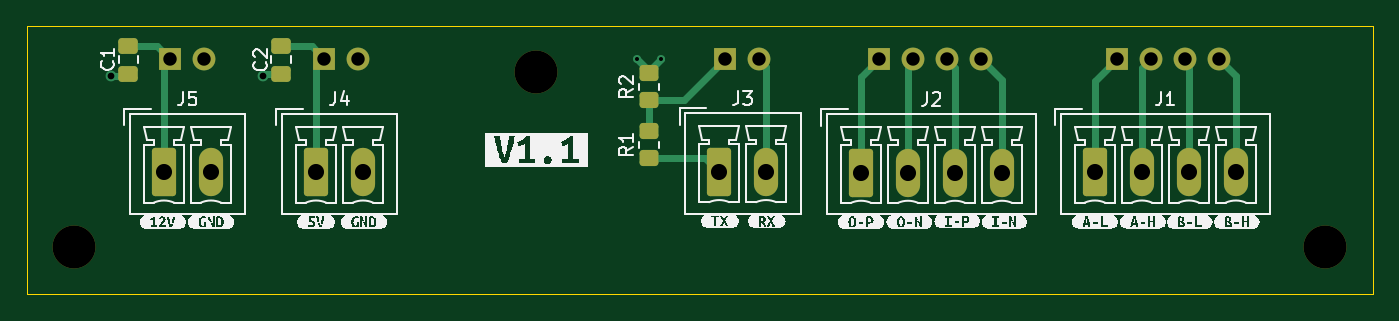
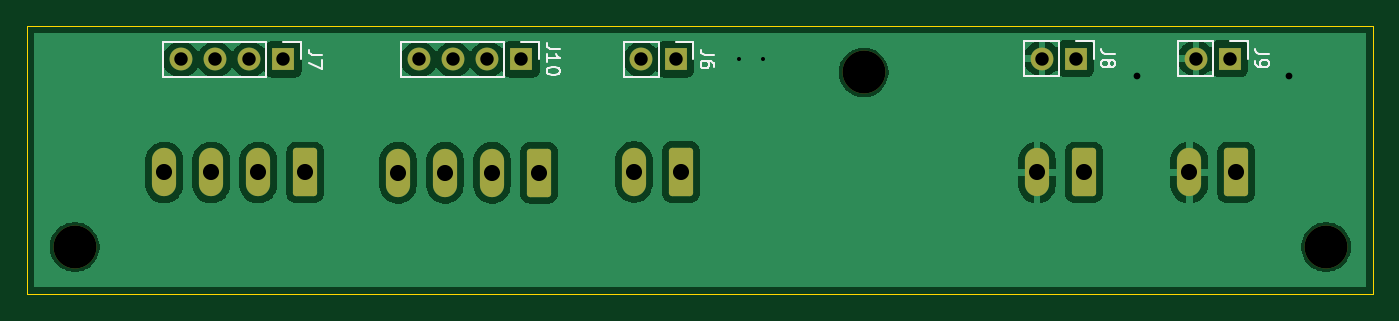
Circuit board: 11 layer files. Board 100.3 x 20.0 mm.
- bottom_copper: FCPC Breakout PCB-CuBottom.gbr (51955 bytes)
- top_copper: FCPC Breakout PCB-CuTop.gbr (6451 bytes)
- outline: FCPC Breakout PCB-EdgeCuts.gbr (698 bytes)
- bottom_mask: FCPC Breakout PCB-MaskBottom.gbr (2395 bytes)
- top_mask: FCPC Breakout PCB-MaskTop.gbr (2896 bytes)
- drill: FCPC Breakout PCB-NPTH.drl (368 bytes)
- drill: FCPC Breakout PCB-PTH.drl (969 bytes)
- paste: FCPC Breakout PCB-PasteBottom.gbr (460 bytes)
- paste: FCPC Breakout PCB-PasteTop.gbr (1501 bytes)
- bottom_silk: FCPC Breakout PCB-SilkBottom.gbr (10575 bytes)
- top_silk: FCPC Breakout PCB-SilkTop.gbr (69434 bytes)

=== bottom_copper: FCPC Breakout PCB-CuBottom.gbr (51955 bytes, source omitted) ===
=== top_copper: FCPC Breakout PCB-CuTop.gbr (6451 bytes, source omitted) ===
=== outline: FCPC Breakout PCB-EdgeCuts.gbr ===
%TF.GenerationSoftware,KiCad,Pcbnew,8.0.3*%
%TF.CreationDate,2024-08-08T19:12:20+01:00*%
%TF.ProjectId,FCPC Breakout PCB,46435043-2042-4726-9561-6b6f75742050,V1.1*%
%TF.SameCoordinates,Original*%
%TF.FileFunction,Profile,NP*%
%FSLAX46Y46*%
G04 Gerber Fmt 4.6, Leading zero omitted, Abs format (unit mm)*
G04 Created by KiCad (PCBNEW 8.0.3) date 2024-08-08 19:12:20*
%MOMM*%
%LPD*%
G01*
G04 APERTURE LIST*
%TA.AperFunction,Profile*%
%ADD10C,0.050000*%
%TD*%
G04 APERTURE END LIST*
D10*
X101904800Y-116636800D02*
X202184000Y-116636800D01*
X202184000Y-136601200D02*
X101904800Y-136601200D01*
X101904800Y-136601200D02*
X101904800Y-116636800D01*
X202184000Y-116636800D02*
X202184000Y-136601200D01*
M02*

=== bottom_mask: FCPC Breakout PCB-MaskBottom.gbr (2395 bytes, source withheld) ===
=== top_mask: FCPC Breakout PCB-MaskTop.gbr (2896 bytes, source withheld) ===
=== drill: FCPC Breakout PCB-NPTH.drl ===
M48
; DRILL file {KiCad 8.0.3} date 2024-08-08T19:12:20+0100
; FORMAT={-:-/ absolute / inch / decimal}
; #@! TF.CreationDate,2024-08-08T19:12:20+01:00
; #@! TF.GenerationSoftware,Kicad,Pcbnew,8.0.3
; #@! TF.FileFunction,NonPlated,1,2,NPTH
FMAT,2
INCH
; #@! TA.AperFunction,NonPlated,NPTH,ComponentDrill
T1C0.1260
%
G90
G05
T1
X4.15Y-5.24
X5.506Y-4.728
X7.82Y-5.24
M30

=== drill: FCPC Breakout PCB-PTH.drl ===
M48
; DRILL file {KiCad 8.0.3} date 2024-08-08T19:12:20+0100
; FORMAT={-:-/ absolute / inch / decimal}
; #@! TF.CreationDate,2024-08-08T19:12:20+01:00
; #@! TF.GenerationSoftware,Kicad,Pcbnew,8.0.3
; #@! TF.FileFunction,Plated,1,2,PTH
FMAT,2
INCH
; #@! TA.AperFunction,Plated,PTH,ViaDrill
T1C0.0118
; #@! TA.AperFunction,Plated,PTH,ViaDrill
T2C0.0197
; #@! TA.AperFunction,Plated,PTH,ComponentDrill
T3C0.0394
; #@! TA.AperFunction,Plated,PTH,ComponentDrill
T4C0.0472
%
G90
G05
T1
X5.8Y-4.688
X5.872Y-4.688
T2
X4.2576Y-4.7373
X4.7036Y-4.7373
T3
X4.4316Y-4.6873
X4.5316Y-4.6873
X4.8834Y-4.6873
X4.9834Y-4.6873
X6.0578Y-4.69
X6.1578Y-4.69
X6.5098Y-4.69
X6.6098Y-4.69
X6.7098Y-4.69
X6.8098Y-4.69
X7.2078Y-4.69
X7.3078Y-4.69
X7.4078Y-4.69
X7.5078Y-4.69
T4
X4.4138Y-5.0213
X4.5516Y-5.0213
X4.8598Y-5.0213
X4.9976Y-5.0213
X6.042Y-5.02
X6.1798Y-5.02
X6.458Y-5.022
X6.5958Y-5.022
X6.7336Y-5.022
X6.8714Y-5.022
X7.1438Y-5.0213
X7.2816Y-5.0213
X7.4194Y-5.0213
X7.5572Y-5.0213
M30

=== paste: FCPC Breakout PCB-PasteBottom.gbr ===
%TF.GenerationSoftware,KiCad,Pcbnew,8.0.3*%
%TF.CreationDate,2024-08-08T19:12:20+01:00*%
%TF.ProjectId,FCPC Breakout PCB,46435043-2042-4726-9561-6b6f75742050,V1.1*%
%TF.SameCoordinates,Original*%
%TF.FileFunction,Paste,Bot*%
%TF.FilePolarity,Positive*%
%FSLAX46Y46*%
G04 Gerber Fmt 4.6, Leading zero omitted, Abs format (unit mm)*
G04 Created by KiCad (PCBNEW 8.0.3) date 2024-08-08 19:12:20*
%MOMM*%
%LPD*%
G01*
G04 APERTURE LIST*
G04 APERTURE END LIST*
M02*

=== paste: FCPC Breakout PCB-PasteTop.gbr (1501 bytes, source withheld) ===
=== bottom_silk: FCPC Breakout PCB-SilkBottom.gbr (10575 bytes, source omitted) ===
=== top_silk: FCPC Breakout PCB-SilkTop.gbr (69434 bytes, source omitted) ===
